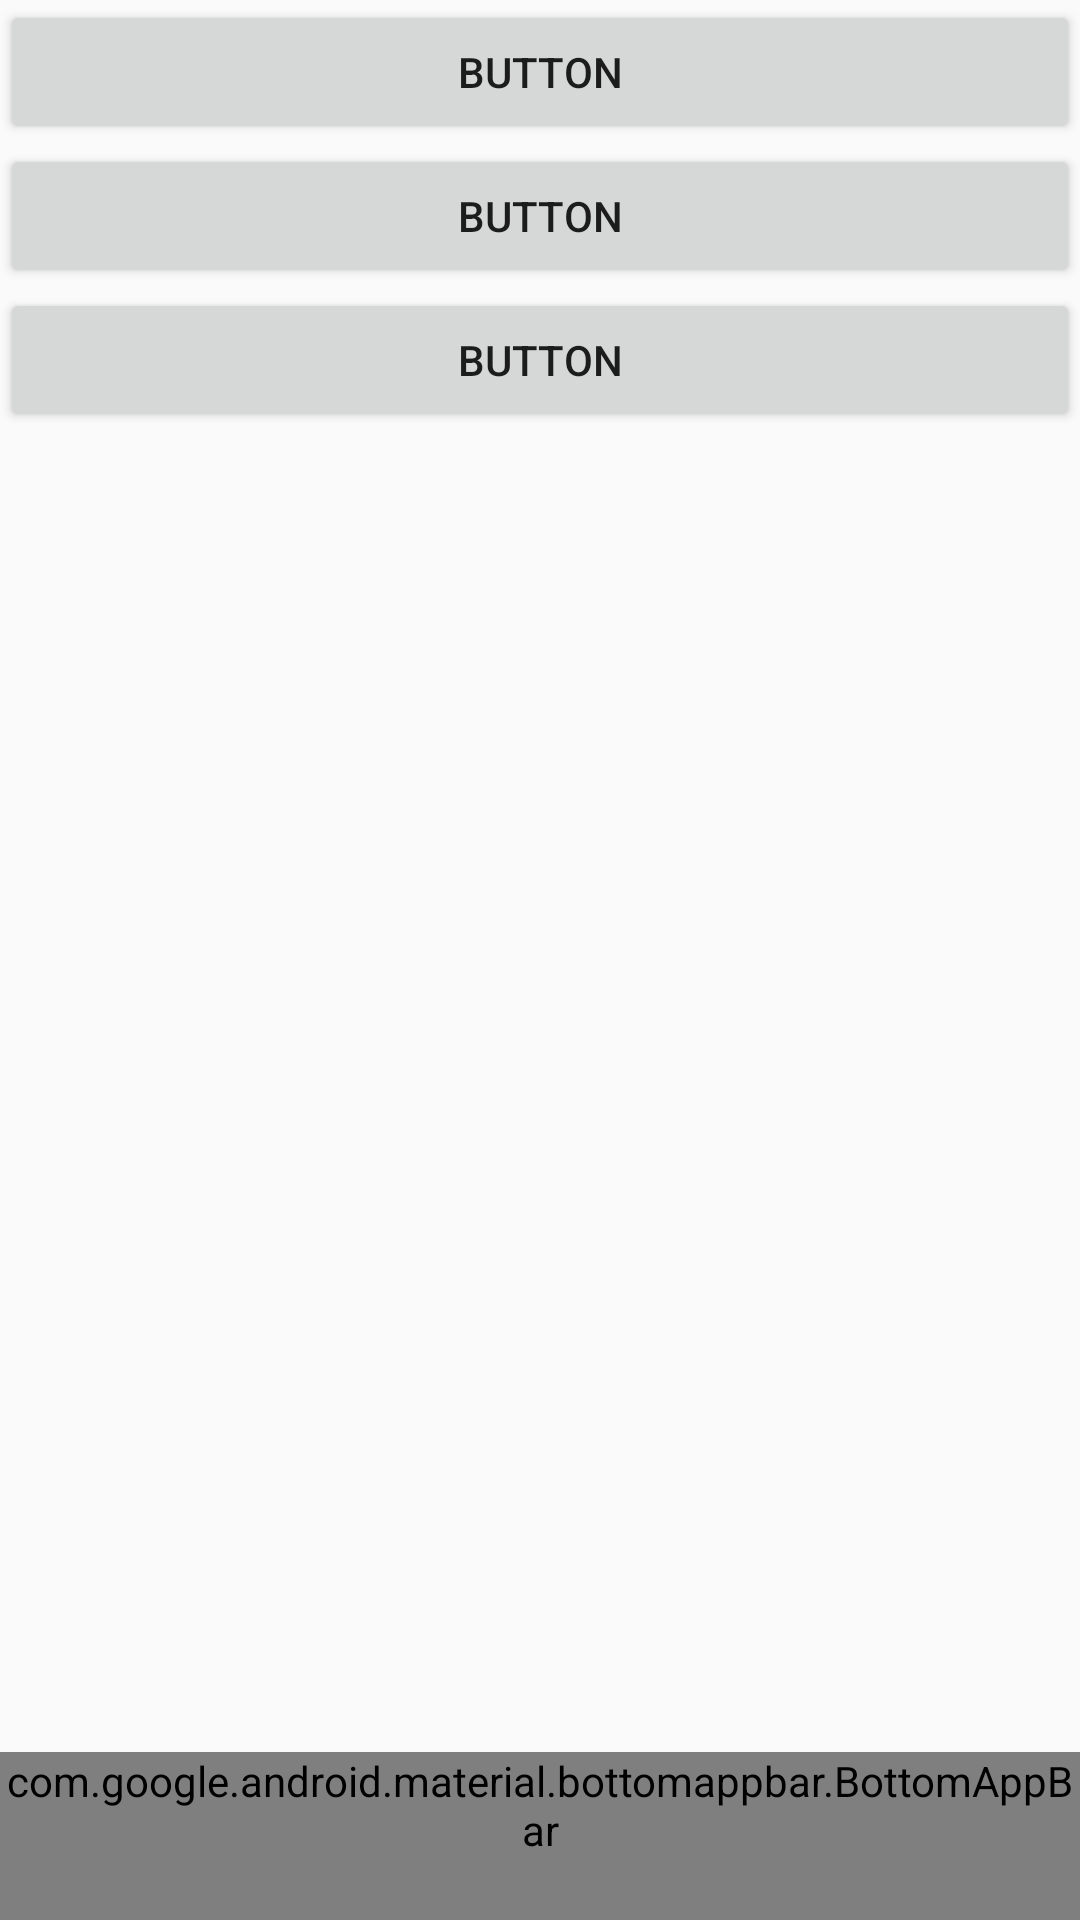

The Android layout XML behind this screen, and the referenced resources:
<!-- AndroidManifest.xml: application theme AppTheme.NoActionBar -->
<!-- res/layout/activity_main.xml -->
<?xml version="1.0" encoding="utf-8"?>
<androidx.coordinatorlayout.widget.CoordinatorLayout xmlns:android="http://schemas.android.com/apk/res/android"
    xmlns:app="http://schemas.android.com/apk/res-auto"
    xmlns:tools="http://schemas.android.com/tools"
    android:layout_width="match_parent"
    android:layout_height="match_parent"
    android:orientation="vertical"
    tools:context=".MainActivity">


    <com.google.android.material.bottomappbar.BottomAppBar
        android:id="@+id/bottomAppBar"
        style="@style/Widget.MaterialComponents.BottomAppBar.Colored"
        android:layout_width="match_parent"
        android:layout_height="wrap_content"
        android:layout_gravity="bottom" />


    <LinearLayout
        android:layout_width="match_parent"
        android:layout_height="wrap_content"
        android:orientation="vertical">


    </LinearLayout>

    <LinearLayout
        android:layout_width="match_parent"
        android:layout_height="match_parent"
        android:orientation="vertical">

        <Button
            android:id="@+id/button3"
            android:layout_width="match_parent"
            android:layout_height="wrap_content"
            android:text="Button" />

        <Button
            android:id="@+id/button"
            android:layout_width="match_parent"
            android:layout_height="wrap_content"
            android:text="Button" />

        <Button
            android:id="@+id/button2"
            android:layout_width="match_parent"
            android:layout_height="wrap_content"
            android:text="Button" />
    </LinearLayout>
</androidx.coordinatorlayout.widget.CoordinatorLayout>
<!-- resources referenced by this layout -->
<resources>
  <style name="AppTheme.NoActionBar">
          <item name="android:actionOverflowButtonStyle">@style/MyActionButtonOverflow</item>
          <item name="windowActionBar">false</item>
          <item name="windowNoTitle">true</item>
      </style>
  <style name="MyActionButtonOverflow" parent="android:style/Widget.Holo.Light.ActionButton.Overflow">
          <item name="android:src">@drawable/three_dots</item>
          <item name="android:background">?android:attr/actionBarItemBackground</item>
          <item name="android:contentDescription">"Lala"</item>
      </style>
  <!-- drawable three_dots: png bitmap (drawable, 517 bytes) -->
</resources>
